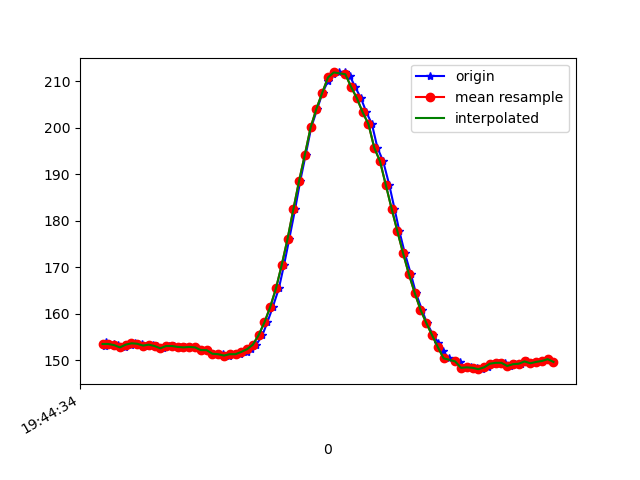

The table this chart was drawn from, first rows:
1617738274908, 433911589310342, 153.125, -265.13672, -62.890625
1617738274912, 433911608691370, 153.8, -265.5, -62.89
1617738274920, 433911627736663, 153.5, -265, -63.38
1617738274939, 433911646720914, 153.4, -266, -63.09
1617738274955, 433911665766208, 153.2, -265.7, -63.77
1617738274976, 433911684872544, 152.7, -266.1, -63.48
1617738274997, 433911703856795, 153.3, -265.9, -62.89
1617738275014, 433911722993653, 153.6, -265.5, -63.77
1617738275038, 433911742466244, 153.5, -265.4, -63.38
1617738275057, 433911761297889, 153.1, -265, -63.09
1617738275073, 433911780404225, 153.3, -265.8, -62.5
1617738275089, 433911799418998, 153, -265.2, -62.79
1617738275108, 433911818403249, 152.5, -265.2, -61.43
1617738275129, 433911837479063, 153, -266.2, -62.5
1617738275147, 433911856676964, 153, -265.2, -62.5
1617738275166, 433911875569651, 152.8, -266.2, -62.5
1617738275184, 433911894645466, 152.7, -265.9, -63.18
1617738275204, 433911913660238, 152.8, -266.5, -62.7
1617738275224, 433911932736053, 152.7, -266.6, -62.3
1617738275241, 433911951750825, 152.1, -266.3, -62.7
1617738275260, 433911970796119, 152.1, -266.3, -62.11
1617738275281, 433911989810891, 151.4, -266.4, -61.43
1617738275300, 433912008947749, 151.3, -265.9, -61.62
1617738275318, 433912027779393, 151.3, -266, -62.01
1617738275336, 433912046855208, 151, -266.1, -60.74
1617738275357, 433912065869980, 151.3, -265.4, -61.13
1617738275375, 433912084915274, 151.3, -265.7, -61.82
1617738275399, 433912104509951, 151.8, -265, -61.13
1617738275413, 433912123341595, 152.3, -264.9, -61.62
1617738275432, 433912142447932, 153.3, -264.2, -62.4
1617738275453, 433912161432183, 155.4, -263, -63.48
1617738275470, 433912180538519, 158.1, -261.8, -64.55
1617738275489, 433912199522770, 161.4, -260.7, -66.31
1617738275510, 433912218598585, 165.4, -259.1, -67.29
1617738275528, 433912237643878, 170.5, -256.8, -68.65
1617738275546, 433912256689172, 176.1, -254.4, -70.12
1617738275566, 433912275673423, 182.4, -252.1, -69.82
1617738275584, 433912294718717, 188.6, -248.8, -70.51
1617738275603, 433912313733489, 194.2, -246.5, -69.14
1617738275622, 433912332778783, 200.1, -242.5, -66.99
1617738275643, 433912351915640, 204.1, -239.5, -64.75
1617738275661, 433912370747285, 207.5, -238.3, -63.38
1617738275680, 433912389823100, 210.1, -237.2, -63.18
1617738275698, 433912408807351, 211.6, -236.9, -63.09
1617738275717, 433912427791602, 211.9, -236.2, -61.62
1617738275740, 433912446836895, 211.9, -236.9, -62.3
1617738275756, 433912465882189, 211.1, -236.6, -62.89
1617738275774, 433912484927482, 208.8, -237, -62.89
1617738275794, 433912503911733, 206.3, -238.4, -64.06
1617738275813, 433912523018070, 203.3, -239.2, -65.62
1617738275832, 433912542093885, 200.8, -241.6, -67.19
1617738275851, 433912561108657, 195.7, -244.3, -69.14
1617738275871, 433912580092908, 192.8, -248, -70.8
1617738275892, 433912599229765, 187.7, -252.4, -72.56
1617738275910, 433912618275059, 182.6, -256, -73.14
1617738275927, 433912637289831, 177.7, -259.9, -71.58
1617738275946, 433912656304604, 172.9, -262.8, -71.88
1617738275967, 433912675319376, 168.5, -266.3, -70.31
1617738275984, 433912694425712, 164.5, -267.9, -69.14
1617738276005, 433912713593091, 160.8, -269.7, -67.97
1617738276022, 433912732863932, 158, -271, -66.99
... 23 more rows
